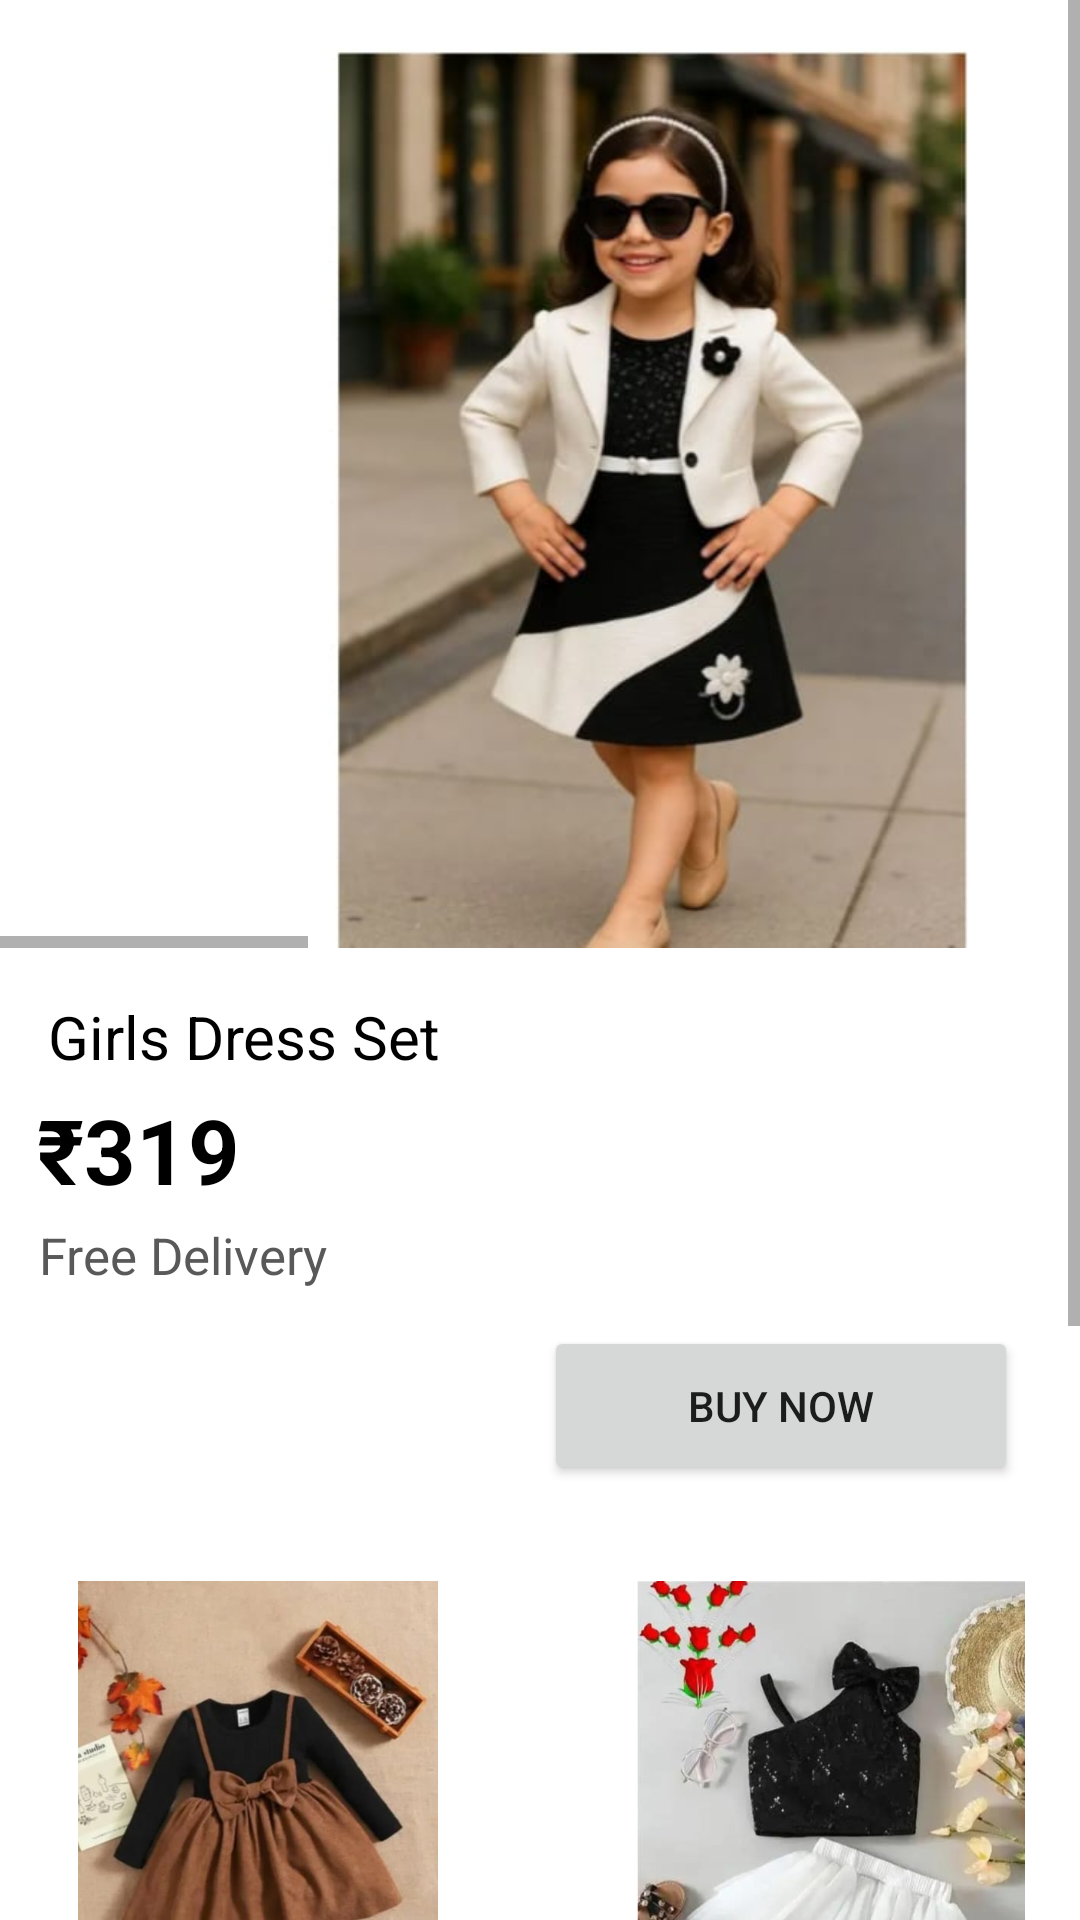

Layout XML and referenced resources for this Android screen:
<!-- AndroidManifest.xml: application theme Theme.CuddleCloud -->
<!-- res/layout/activity_g5.xml -->
<?xml version="1.0" encoding="utf-8"?>
<androidx.constraintlayout.widget.ConstraintLayout xmlns:android="http://schemas.android.com/apk/res/android"
    xmlns:app="http://schemas.android.com/apk/res-auto"
    xmlns:tools="http://schemas.android.com/tools"
    android:layout_width="match_parent"
    android:layout_height="match_parent"
    android:background="@color/white"
    tools:context=".g1">

    <ScrollView
        android:id="@+id/parent_scroll_view"
        android:layout_width="0dp"
        android:layout_height="0dp"
        android:fillViewport="true"
        app:layout_constraintBottom_toBottomOf="parent"
        app:layout_constraintEnd_toEndOf="parent"
        app:layout_constraintStart_toStartOf="parent"
        app:layout_constraintTop_toTopOf="parent"> 

        
        <androidx.constraintlayout.widget.ConstraintLayout
            android:layout_width="match_parent"
            android:layout_height="wrap_content"> 

            <TextView
                android:id="@+id/textView31"
                android:layout_width="122dp"
                android:layout_height="27dp"
                android:text="Free Delivery"
                android:textColor="#595959"
                android:textSize="17dp"
                app:layout_constraintEnd_toEndOf="parent"
                app:layout_constraintHorizontal_bias="0.055"
                app:layout_constraintStart_toStartOf="parent"
                app:layout_constraintTop_toBottomOf="@+id/textView30" />

            <TextView
                android:id="@+id/textView32"
                android:layout_width="112dp"
                android:layout_height="35dp"
                android:layout_marginTop="10dp"
                android:text="Girls Dress Set"
                android:textColor="@color/black"
                app:layout_constraintEnd_toEndOf="parent"
                app:layout_constraintHorizontal_bias="0.053"
                app:layout_constraintStart_toStartOf="parent"
                app:layout_constraintTop_toBottomOf="@+id/img1" />

            <TextView
                android:id="@+id/textView33"
                android:layout_width="112dp"
                android:layout_height="35dp"
                android:layout_marginTop="10dp"
                android:text="Girls Top And Bottom"
                android:textColor="@color/black"
                app:layout_constraintEnd_toEndOf="parent"
                app:layout_constraintHorizontal_bias="0.684"
                app:layout_constraintStart_toEndOf="@+id/textView32"
                app:layout_constraintTop_toBottomOf="@+id/imageView_below_text" />

            <TextView
                android:id="@+id/textView34"
                android:layout_width="112dp"
                android:layout_height="35dp"
                android:layout_marginTop="10dp"
                android:text="Girls Top And Bottom"
                android:textColor="@color/black"
                app:layout_constraintEnd_toEndOf="parent"
                app:layout_constraintHorizontal_bias="0.053"
                app:layout_constraintStart_toStartOf="parent"
                app:layout_constraintTop_toBottomOf="@+id/img2" />

            <TextView
                android:id="@+id/textView35"
                android:layout_width="112dp"
                android:layout_height="35dp"
                android:layout_marginTop="10dp"
                android:text="Girls Dress Set"
                android:textColor="@color/black"
                app:layout_constraintEnd_toEndOf="parent"
                app:layout_constraintHorizontal_bias="0.819"
                app:layout_constraintStart_toStartOf="parent"
                app:layout_constraintTop_toBottomOf="@+id/img3" />

            <HorizontalScrollView
                android:id="@+id/horizontal_scroll_view_images"
                android:layout_width="0dp"
                android:layout_height="wrap_content"
                app:layout_constraintEnd_toEndOf="parent"
                app:layout_constraintStart_toStartOf="parent"
                app:layout_constraintTop_toTopOf="parent">

                <LinearLayout
                    android:layout_width="wrap_content"
                    android:layout_height="wrap_content"
                    android:orientation="horizontal">

                    <ImageView
                        android:id="@+id/imageView28"
                        android:layout_width="400dp"
                        android:layout_height="300dp"
                        android:layout_marginStart="16dp"
                        android:layout_marginTop="16dp"
                        android:contentDescription="Image 1"
                        android:src="@drawable/g5" />

                    <ImageView
                        android:id="@+id/imageView29"
                        android:layout_width="400dp"
                        android:layout_height="300dp"
                        android:layout_marginStart="16dp"
                        android:layout_marginTop="16dp"
                        android:contentDescription="Image 2"
                        android:src="@drawable/g5a" />

                    <ImageView
                        android:id="@+id/imageView32"
                        android:layout_width="400dp"
                        android:layout_height="300dp"
                        android:layout_marginStart="16dp"
                        android:layout_marginTop="16dp"
                        android:layout_marginEnd="16dp"
                        android:contentDescription="Image 3"
                        android:src="@drawable/g5b" />

                </LinearLayout>

            </HorizontalScrollView>

            <TextView
                android:id="@+id/textView_info"
                android:layout_width="0dp"
                android:layout_height="wrap_content"
                android:layout_marginStart="16dp"
                android:layout_marginTop="16dp"
                android:layout_marginEnd="16dp"
                android:text="Girls Dress Set"
                android:textSize="20sp"
                android:textColor="@color/black"
                app:layout_constraintEnd_toEndOf="parent"
                app:layout_constraintStart_toStartOf="parent"
                app:layout_constraintTop_toBottomOf="@id/horizontal_scroll_view_images" />

            <ImageView
                android:id="@+id/img2"
                android:layout_width="150dp"
                android:layout_height="150dp"
                android:layout_marginTop="10dp"
                android:contentDescription="Decorative Image"
                android:src="@drawable/g4"
                app:layout_constraintEnd_toEndOf="parent"
                app:layout_constraintHorizontal_bias="0.053"
                app:layout_constraintStart_toStartOf="parent"
                app:layout_constraintTop_toBottomOf="@+id/textView32" />

            <ImageView
                android:id="@+id/img1"
                android:layout_width="150dp"
                android:layout_height="150dp"
                android:layout_marginTop="32dp"
                android:contentDescription="Decorative Image"
                android:src="@drawable/g2"
                app:layout_constraintEnd_toEndOf="parent"
                app:layout_constraintHorizontal_bias="0.053"
                app:layout_constraintStart_toStartOf="parent"
                app:layout_constraintTop_toBottomOf="@+id/button2" />

            <ImageView
                android:id="@+id/imageView_below_text"
                android:layout_width="150dp"
                android:layout_height="150dp"
                android:layout_marginTop="32dp"
                android:contentDescription="Decorative Image"
                android:src="@drawable/g3"
                app:layout_constraintEnd_toEndOf="parent"
                app:layout_constraintHorizontal_bias="0.835"
                app:layout_constraintStart_toEndOf="@+id/img1"
                app:layout_constraintTop_toBottomOf="@+id/button2" />

            <ImageView
                android:id="@+id/img3"
                android:layout_width="150dp"
                android:layout_height="150dp"
                android:layout_marginTop="8dp"
                android:contentDescription="Decorative Image"
                android:src="@drawable/g9"
                app:layout_constraintEnd_toEndOf="parent"
                app:layout_constraintHorizontal_bias="0.835"
                app:layout_constraintStart_toEndOf="@+id/img2"
                app:layout_constraintTop_toBottomOf="@+id/textView33" />

            <Button
                android:id="@+id/button2"
                android:layout_width="158dp"
                android:layout_height="53dp"
                android:layout_marginTop="8dp"
                android:text="Buy Now"
                app:layout_constraintEnd_toEndOf="parent"
                app:layout_constraintHorizontal_bias="0.897"
                app:layout_constraintStart_toStartOf="parent"
                app:layout_constraintTop_toBottomOf="@+id/textView31" />

            <TextView
                android:id="@+id/textView30"
                android:layout_width="178dp"
                android:layout_height="44dp"
                android:layout_marginTop="4dp"
                android:text="₹319"
                android:textStyle="bold"
                android:textColor="@color/black"
                android:textSize="30dp"
                app:layout_constraintEnd_toEndOf="parent"
                app:layout_constraintHorizontal_bias="0.068"
                app:layout_constraintStart_toStartOf="parent"
                app:layout_constraintTop_toBottomOf="@+id/textView_info" />


            

        </androidx.constraintlayout.widget.ConstraintLayout>
    </ScrollView>
</androidx.constraintlayout.widget.ConstraintLayout>
<!-- resources referenced by this layout -->
<resources>
  <!-- drawable g2: jpg bitmap (drawable, 27899 bytes) -->
  <!-- drawable g3: jpg bitmap (drawable, 30544 bytes) -->
  <!-- drawable g4: jpg bitmap (drawable, 19186 bytes) -->
  <!-- drawable g5: jpg bitmap (drawable, 26496 bytes) -->
  <!-- drawable g5a: jpg bitmap (drawable, 19259 bytes) -->
  <!-- drawable g5b: jpg bitmap (drawable, 27006 bytes) -->
  <!-- drawable g9: jpg bitmap (drawable, 35862 bytes) -->
  <style name="Theme.CuddleCloud" parent="Base.Theme.CuddleCloud" />
  <style name="Base.Theme.CuddleCloud" parent="Theme.MaterialComponents.DayNight.NoActionBar">
          
          
      </style>
  <!-- not gathered from this repository: default colours our renderer supplied (Android Studio template values) -->
  <color name="black">#FF000000</color>
  <color name="white">#FFFFFFFF</color>
</resources>
